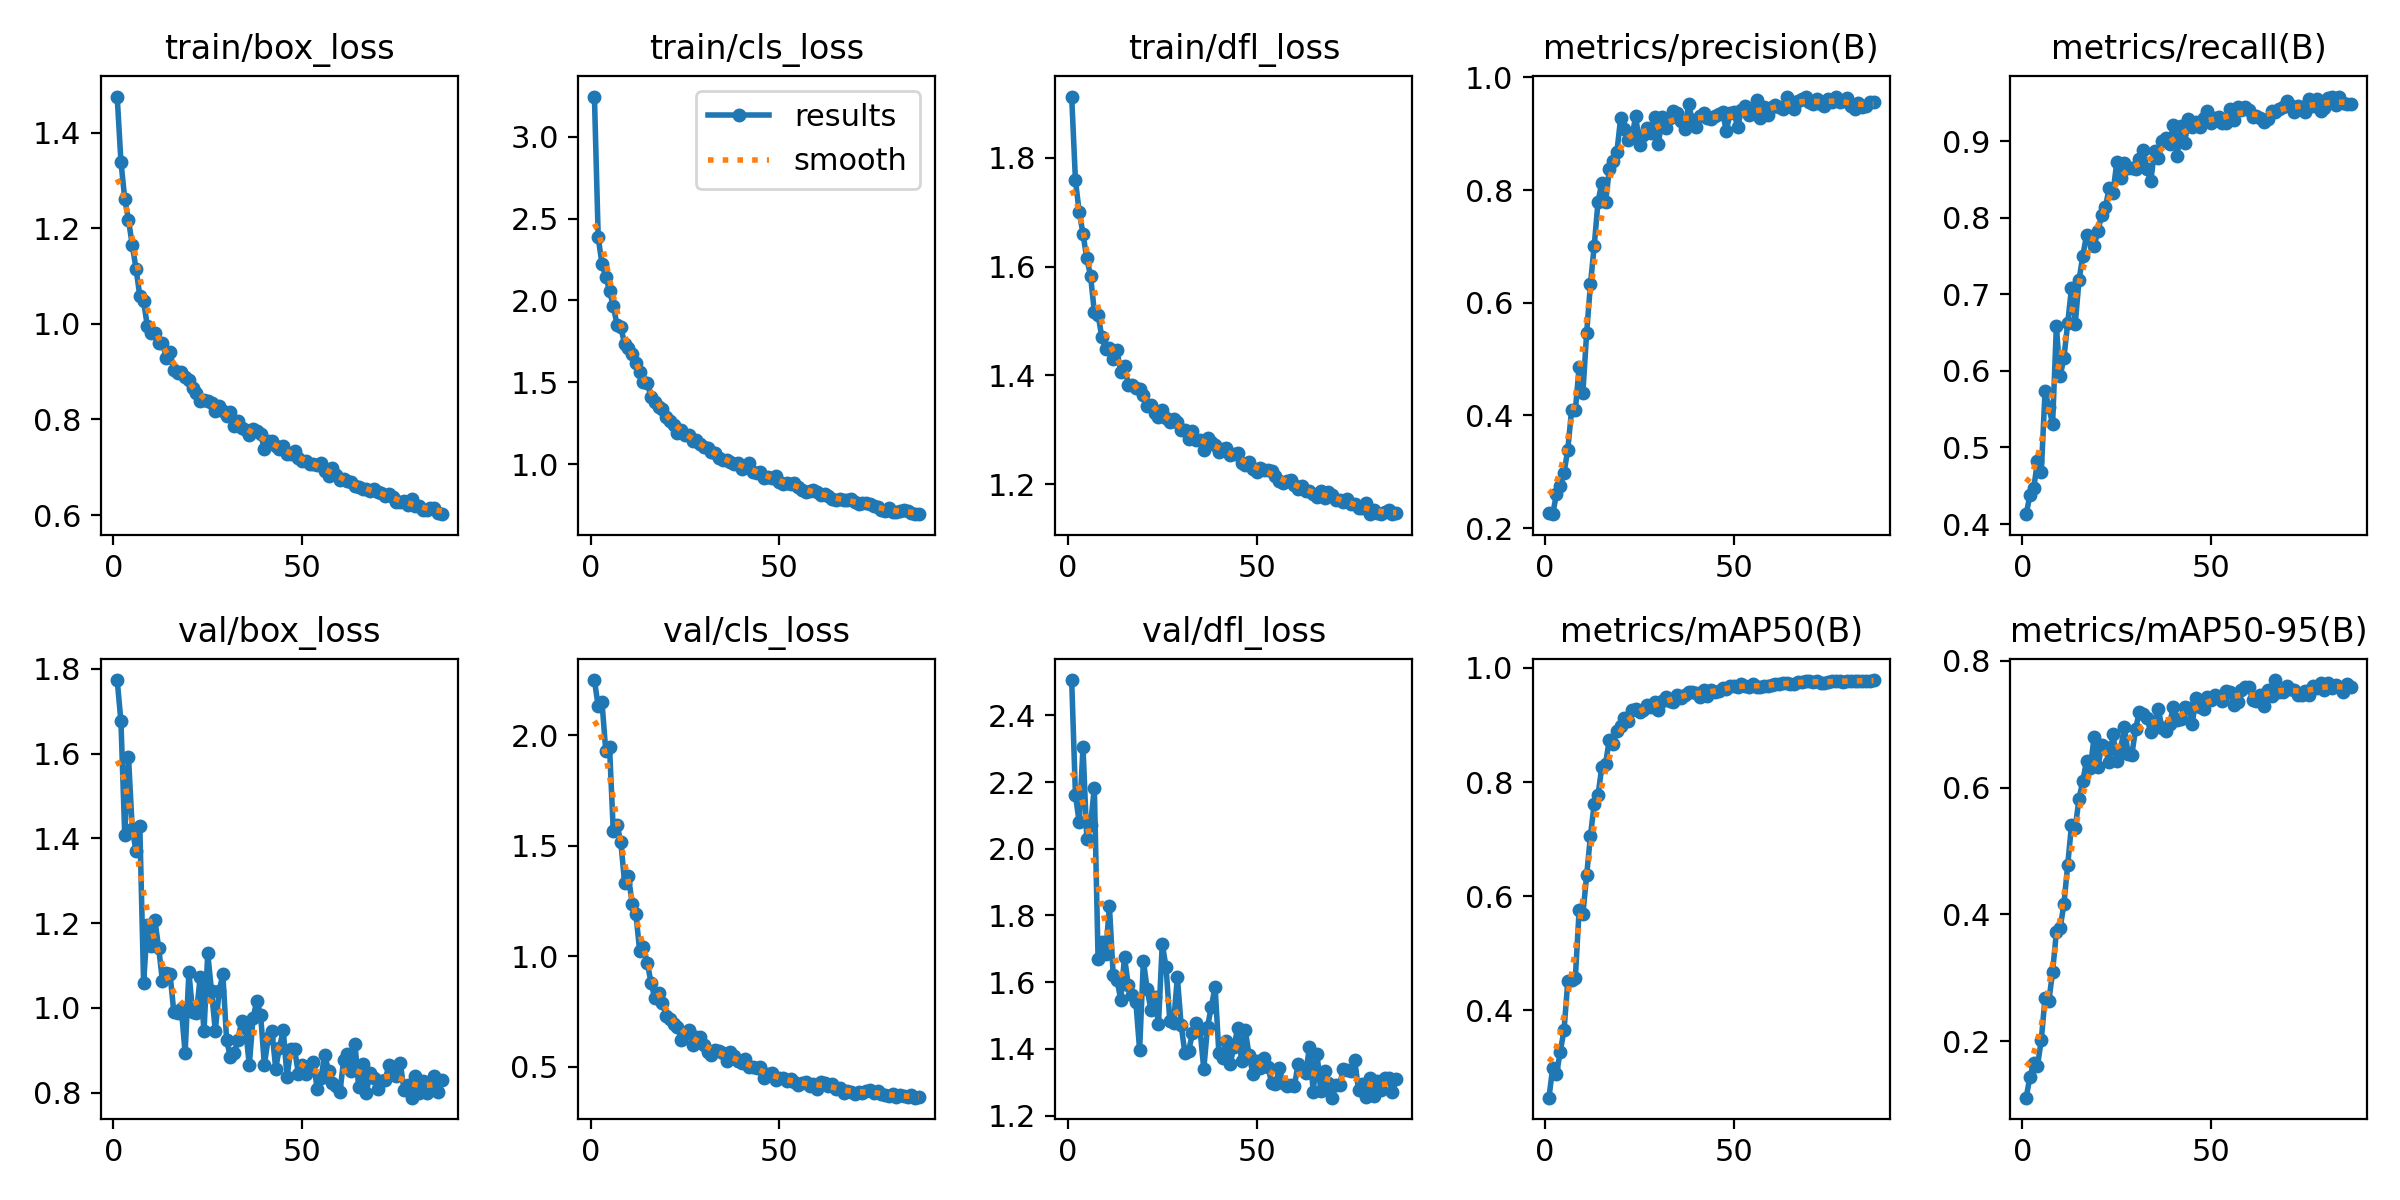

The data file committed next to this chart (first rows):
epoch, time, train/box_loss, train/cls_loss, train/dfl_loss, metrics/precision(B), metrics/recall(B), metrics/mAP50(B), metrics/mAP50-95(B), val/box_loss, val/cls_loss, val/dfl_loss, lr/pg0, lr/pg1, lr/pg2
1, 251, 1.475, 3.247, 1.912, 0.226, 0.4129, 0.247, 0.111, 1.774, 2.249, 2.506, 0.0001751, 0.0001751, 0.0001751
2, 497.2, 1.339, 2.387, 1.758, 0.2247, 0.4378, 0.2994, 0.1442, 1.676, 2.13, 2.161, 0.0003504, 0.0003504, 0.0003504
3, 743.8, 1.262, 2.223, 1.7, 0.2605, 0.4466, 0.2879, 0.1655, 1.409, 2.15, 2.079, 0.0005253, 0.0005253, 0.0005253
4, 990.7, 1.217, 2.146, 1.66, 0.2746, 0.4823, 0.3277, 0.1613, 1.592, 1.93, 2.306, 0.0005248, 0.0005248, 0.0005248
5, 1237, 1.165, 2.06, 1.615, 0.298, 0.4679, 0.3653, 0.2019, 1.422, 1.947, 2.03, 0.0005239, 0.0005239, 0.0005239
6, 1488, 1.115, 1.966, 1.583, 0.3391, 0.5737, 0.4507, 0.2687, 1.37, 1.565, 2.071, 0.0005228, 0.0005228, 0.0005228
7, 1744, 1.058, 1.851, 1.517, 0.4094, 0.5531, 0.4539, 0.2629, 1.428, 1.595, 2.184, 0.0005214, 0.0005214, 0.0005214
8, 2000, 1.047, 1.836, 1.511, 0.4089, 0.5304, 0.4573, 0.3097, 1.059, 1.514, 1.668, 0.0005197, 0.0005197, 0.0005197
9, 2254, 0.995, 1.734, 1.47, 0.4853, 0.6581, 0.5752, 0.372, 1.196, 1.332, 1.722, 0.0005178, 0.0005178, 0.0005178
10, 2510, 0.9804, 1.707, 1.448, 0.4405, 0.5928, 0.5689, 0.3785, 1.145, 1.363, 1.685, 0.0005157, 0.0005157, 0.0005157
11, 2766, 0.98, 1.673, 1.451, 0.5471, 0.6171, 0.6369, 0.4164, 1.207, 1.236, 1.828, 0.0005133, 0.0005133, 0.0005133
12, 3022, 0.9597, 1.616, 1.43, 0.633, 0.6623, 0.7055, 0.4779, 1.141, 1.189, 1.621, 0.0005106, 0.0005106, 0.0005106
13, 3277, 0.9604, 1.562, 1.446, 0.7009, 0.7077, 0.7623, 0.5403, 1.063, 1.022, 1.607, 0.0005077, 0.0005077, 0.0005077
14, 3542, 0.9294, 1.504, 1.407, 0.7785, 0.6614, 0.7767, 0.5365, 1.083, 1.04, 1.548, 0.0005046, 0.0005046, 0.0005046
15, 3803, 0.9409, 1.495, 1.418, 0.813, 0.7182, 0.8259, 0.5825, 1.081, 0.9707, 1.675, 0.0005012, 0.0005012, 0.0005012
16, 4059, 0.9025, 1.411, 1.383, 0.7781, 0.7503, 0.8318, 0.61, 0.9909, 0.88, 1.591, 0.0004976, 0.0004976, 0.0004976
17, 4315, 0.8969, 1.378, 1.383, 0.8371, 0.7775, 0.8744, 0.6427, 0.9876, 0.8091, 1.56, 0.0004938, 0.0004938, 0.0004938
18, 4570, 0.8998, 1.352, 1.377, 0.8514, 0.7724, 0.8663, 0.6317, 0.9984, 0.8337, 1.542, 0.0004897, 0.0004897, 0.0004897
19, 4826, 0.8897, 1.338, 1.375, 0.8671, 0.7636, 0.8892, 0.6799, 0.8937, 0.7883, 1.397, 0.0004855, 0.0004855, 0.0004855
20, 5075, 0.8823, 1.287, 1.365, 0.9273, 0.7822, 0.8988, 0.632, 1.084, 0.73, 1.664, 0.000481, 0.000481, 0.000481
21, 5324, 0.8648, 1.263, 1.343, 0.9089, 0.804, 0.9116, 0.6668, 0.9896, 0.716, 1.579, 0.0004763, 0.0004763, 0.0004763
22, 5574, 0.856, 1.241, 1.345, 0.8885, 0.8136, 0.9073, 0.664, 0.9879, 0.6933, 1.516, 0.0004714, 0.0004714, 0.0004714
23, 5823, 0.8384, 1.191, 1.331, 0.8956, 0.8392, 0.9264, 0.6399, 1.073, 0.6804, 1.556, 0.0004662, 0.0004662, 0.0004662
24, 6072, 0.8397, 1.208, 1.324, 0.9308, 0.8323, 0.9274, 0.6847, 0.9444, 0.621, 1.475, 0.0004609, 0.0004609, 0.0004609
25, 6321, 0.8386, 1.178, 1.337, 0.8809, 0.8723, 0.9229, 0.6413, 1.129, 0.653, 1.715, 0.0004554, 0.0004554, 0.0004554
26, 6571, 0.8348, 1.179, 1.322, 0.8974, 0.8522, 0.9262, 0.6596, 1.039, 0.6642, 1.645, 0.0004497, 0.0004497, 0.0004497
27, 6820, 0.8184, 1.14, 1.314, 0.9099, 0.8714, 0.935, 0.6953, 0.9466, 0.5984, 1.484, 0.0004439, 0.0004439, 0.0004439
28, 7069, 0.8277, 1.148, 1.319, 0.9015, 0.8649, 0.9312, 0.6538, 1.039, 0.6353, 1.478, 0.0004378, 0.0004378, 0.0004378
29, 7319, 0.8181, 1.122, 1.315, 0.9292, 0.8651, 0.9406, 0.652, 1.079, 0.6338, 1.615, 0.0004316, 0.0004316, 0.0004316
30, 7567, 0.8064, 1.107, 1.3, 0.8818, 0.8639, 0.9267, 0.6932, 0.9233, 0.5981, 1.472, 0.0004252, 0.0004252, 0.0004252
31, 7816, 0.8158, 1.101, 1.299, 0.929, 0.877, 0.9427, 0.7196, 0.8844, 0.5666, 1.386, 0.0004187, 0.0004187, 0.0004187
32, 8065, 0.7864, 1.074, 1.282, 0.9101, 0.8883, 0.9487, 0.7157, 0.8938, 0.5541, 1.395, 0.000412, 0.000412, 0.000412
33, 8314, 0.7971, 1.065, 1.298, 0.9274, 0.8633, 0.9429, 0.7105, 0.925, 0.574, 1.446, 0.0004051, 0.0004051, 0.0004051
34, 8563, 0.7812, 1.04, 1.281, 0.9396, 0.8477, 0.9401, 0.6874, 0.9702, 0.5709, 1.477, 0.0003982, 0.0003982, 0.0003982
35, 8812, 0.7788, 1.025, 1.28, 0.9364, 0.8866, 0.9529, 0.704, 0.9528, 0.561, 1.459, 0.0003911, 0.0003911, 0.0003911
36, 9061, 0.7665, 1.025, 1.263, 0.9231, 0.8779, 0.9481, 0.7235, 0.865, 0.5256, 1.339, 0.0003838, 0.0003838, 0.0003838
37, 9310, 0.7804, 1.013, 1.284, 0.9083, 0.9003, 0.9533, 0.6945, 0.9763, 0.5646, 1.467, 0.0003765, 0.0003765, 0.0003765
38, 9560, 0.7753, 1.002, 1.277, 0.9524, 0.9043, 0.9586, 0.6895, 1.017, 0.5474, 1.526, 0.000369, 0.000369, 0.000369
39, 9809, 0.769, 1.004, 1.271, 0.9236, 0.8964, 0.9573, 0.7003, 0.984, 0.5261, 1.586, 0.0003615, 0.0003615, 0.0003615
40, 10060, 0.7388, 0.969, 1.259, 0.9121, 0.9217, 0.9563, 0.7277, 0.8655, 0.5167, 1.387, 0.0003538, 0.0003538, 0.0003538
41, 10310, 0.7545, 0.9816, 1.265, 0.9314, 0.8802, 0.9497, 0.7066, 0.928, 0.5359, 1.371, 0.0003461, 0.0003461, 0.0003461
42, 10559, 0.755, 1.006, 1.266, 0.9374, 0.9196, 0.9608, 0.7083, 0.9465, 0.4972, 1.424, 0.0003383, 0.0003383, 0.0003383
43, 10809, 0.7452, 0.9523, 1.254, 0.9286, 0.8978, 0.9506, 0.7276, 0.8569, 0.4985, 1.355, 0.0003304, 0.0003304, 0.0003304
44, 11058, 0.7379, 0.9483, 1.255, 0.9263, 0.9293, 0.9613, 0.7254, 0.9064, 0.4928, 1.407, 0.0003224, 0.0003224, 0.0003224
45, 11306, 0.7435, 0.9499, 1.256, 0.9311, 0.9189, 0.9585, 0.7009, 0.9475, 0.4993, 1.464, 0.0003144, 0.0003144, 0.0003144
46, 11556, 0.7281, 0.9131, 1.239, 0.9352, 0.9246, 0.9591, 0.7413, 0.8376, 0.4494, 1.364, 0.0003064, 0.0003064, 0.0003064
47, 11805, 0.7269, 0.9195, 1.236, 0.9384, 0.9184, 0.9651, 0.7265, 0.9025, 0.4654, 1.455, 0.0002983, 0.0002983, 0.0002983
48, 12055, 0.7345, 0.9167, 1.241, 0.905, 0.9298, 0.9624, 0.7243, 0.9028, 0.4735, 1.381, 0.0002901, 0.0002901, 0.0002901
49, 12304, 0.7194, 0.9253, 1.229, 0.9368, 0.939, 0.9682, 0.7424, 0.8446, 0.438, 1.326, 0.000282, 0.000282, 0.000282
50, 12553, 0.7121, 0.8884, 1.223, 0.938, 0.9234, 0.968, 0.738, 0.8644, 0.4512, 1.363, 0.0002738, 0.0002738, 0.0002738
51, 12803, 0.7141, 0.8801, 1.23, 0.9122, 0.9302, 0.9668, 0.7467, 0.8449, 0.4501, 1.343, 0.0002656, 0.0002656, 0.0002656
52, 13052, 0.7064, 0.8815, 1.226, 0.9416, 0.9317, 0.972, 0.7413, 0.8622, 0.4369, 1.372, 0.0002575, 0.0002575, 0.0002575
53, 13301, 0.7077, 0.8754, 1.227, 0.9491, 0.9232, 0.9684, 0.7362, 0.8717, 0.4439, 1.346, 0.0002493, 0.0002493, 0.0002493
54, 13550, 0.7044, 0.8866, 1.224, 0.9327, 0.9231, 0.9661, 0.7526, 0.8087, 0.4311, 1.297, 0.0002411, 0.0002411, 0.0002411
55, 13801, 0.7085, 0.8623, 1.215, 0.9366, 0.9418, 0.9725, 0.7504, 0.8351, 0.4167, 1.294, 0.000233, 0.000233, 0.000233
56, 14050, 0.6931, 0.8403, 1.207, 0.959, 0.928, 0.9674, 0.7305, 0.8901, 0.4272, 1.342, 0.0002249, 0.0002249, 0.0002249
57, 14300, 0.6827, 0.8268, 1.202, 0.9285, 0.9448, 0.9665, 0.7345, 0.8505, 0.429, 1.298, 0.0002168, 0.0002168, 0.0002168
58, 14548, 0.6983, 0.8359, 1.206, 0.9472, 0.9406, 0.9692, 0.7537, 0.8233, 0.4144, 1.288, 0.0002088, 0.0002088, 0.0002088
59, 14797, 0.6842, 0.8403, 1.208, 0.934, 0.9451, 0.969, 0.7581, 0.8168, 0.4203, 1.292, 0.0002009, 0.0002009, 0.0002009
60, 15045, 0.674, 0.827, 1.199, 0.9476, 0.9405, 0.9705, 0.7589, 0.8008, 0.3989, 1.287, 0.000193, 0.000193, 0.000193
... 27 more rows
